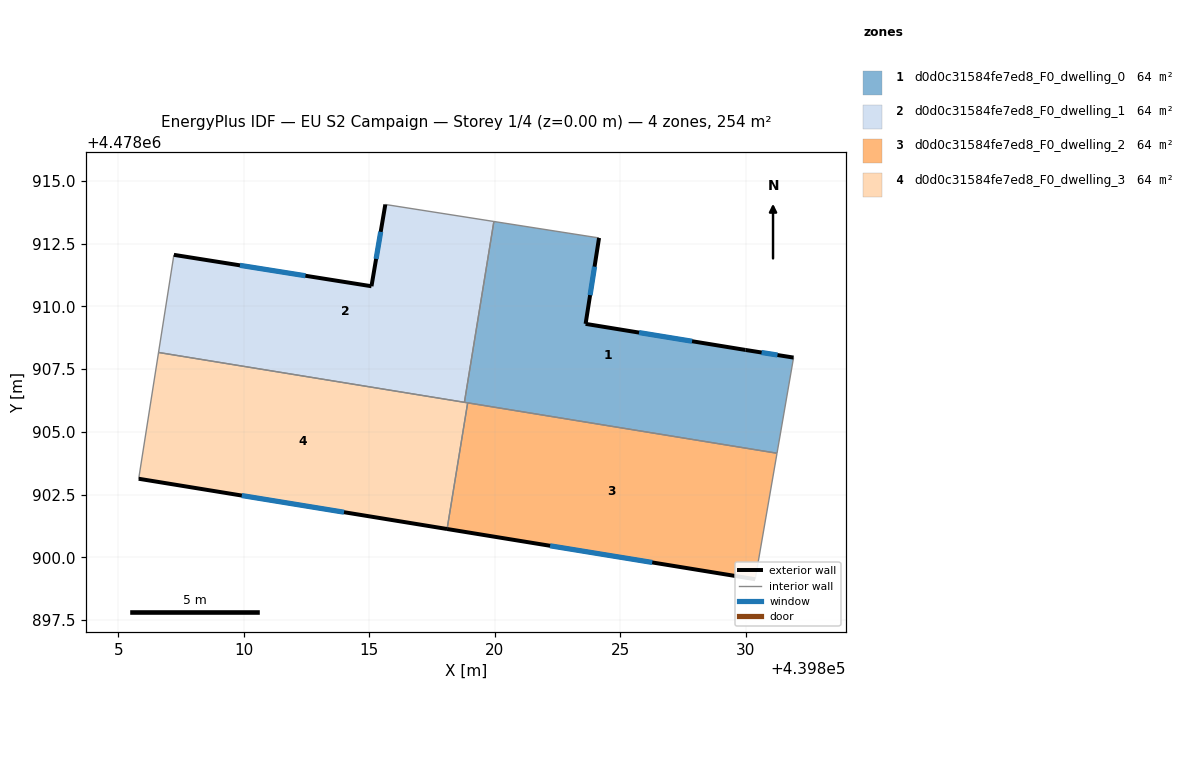
=== STOREY PLAN SPEC (per zone: floor XY polygon, exterior-wall plan segments, windows/doors) ===
zone 1: d0d0c31584fe7ed8_F0_dwelling_0  (63.5 m²)
  floor: (439831.91, 4478907.96) (439831.25, 4478904.15) (439818.79, 4478906.18) (439819.97, 4478913.39) (439824.16, 4478912.73) (439823.62, 4478909.31) (439830.00, 4478908.27)
  exterior wall: (439823.62, 4478909.31) – (439824.16, 4478912.73)  [3.5 m]
    window: (439823.80, 4478910.45) – (439823.98, 4478911.59)  [1.1 m²]
  exterior wall: (439830.00, 4478908.27) – (439823.62, 4478909.31)  [6.5 m]
    window: (439827.87, 4478908.61) – (439825.75, 4478908.96)  [2.1 m²]
  exterior wall: (439831.91, 4478907.96) – (439830.00, 4478908.27)  [1.9 m]
    window: (439831.27, 4478908.06) – (439830.64, 4478908.17)  [0.6 m²]
  interior walls: 5
zone 2: d0d0c31584fe7ed8_F0_dwelling_1  (63.5 m²)
  floor: (439819.97, 4478913.39) (439818.79, 4478906.18) (439806.60, 4478908.17) (439807.21, 4478912.06) (439815.09, 4478910.81) (439815.64, 4478914.07)
  exterior wall: (439815.09, 4478910.81) – (439807.21, 4478912.06)  [8.0 m]
    window: (439812.45, 4478911.23) – (439809.84, 4478911.64)  [2.6 m²]
  exterior wall: (439815.64, 4478914.07) – (439815.09, 4478910.81)  [3.3 m]
    window: (439815.45, 4478912.98) – (439815.27, 4478911.90)  [1.1 m²]
  interior walls: 4
zone 3: d0d0c31584fe7ed8_F0_dwelling_2  (63.5 m²)
  floor: (439831.25, 4478904.15) (439830.38, 4478899.13) (439818.10, 4478901.13) (439818.92, 4478906.16)
  exterior wall: (439818.10, 4478901.13) – (439830.38, 4478899.13)  [12.4 m]
    window: (439822.21, 4478900.46) – (439826.28, 4478899.80)  [4.1 m²]
  interior walls: 3
zone 4: d0d0c31584fe7ed8_F0_dwelling_3  (63.5 m²)
  floor: (439818.92, 4478906.16) (439818.10, 4478901.13) (439805.81, 4478903.13) (439806.60, 4478908.17)
  exterior wall: (439805.81, 4478903.13) – (439818.10, 4478901.13)  [12.5 m]
    window: (439809.92, 4478902.46) – (439813.99, 4478901.80)  [4.1 m²]
  interior walls: 4

=== DERIVED (storey summary) ===
Building: EU S2 Campaign
Storey: 1 of 4  (floor level z = 0.00 m)
Storey gross floor area: 254.2 m²
Zones on this storey: 4
  - d0d0c31584fe7ed8_F0_dwelling_0: floor 63.5 m²; exterior wall 11.9 m (35.6 m²); 3 window(s) 3.9 m²; WWR 11.0%
  - d0d0c31584fe7ed8_F0_dwelling_1: floor 63.5 m²; exterior wall 11.3 m (33.8 m²); 2 window(s) 3.7 m²; WWR 11.0%
  - d0d0c31584fe7ed8_F0_dwelling_2: floor 63.5 m²; exterior wall 12.4 m (37.3 m²); 1 window(s) 4.1 m²; WWR 11.0%
  - d0d0c31584fe7ed8_F0_dwelling_3: floor 63.5 m²; exterior wall 12.5 m (37.4 m²); 1 window(s) 4.1 m²; WWR 11.0%
Zone adjacency (shared interzone walls):
  - d0d0c31584fe7ed8_F0_dwelling_0 ↔ d0d0c31584fe7ed8_F0_dwelling_1
  - d0d0c31584fe7ed8_F0_dwelling_0 ↔ d0d0c31584fe7ed8_F0_dwelling_2
  - d0d0c31584fe7ed8_F0_dwelling_0 ↔ d0d0c31584fe7ed8_F0_dwelling_3
  - d0d0c31584fe7ed8_F0_dwelling_1 ↔ d0d0c31584fe7ed8_F0_dwelling_3
  - d0d0c31584fe7ed8_F0_dwelling_2 ↔ d0d0c31584fe7ed8_F0_dwelling_3